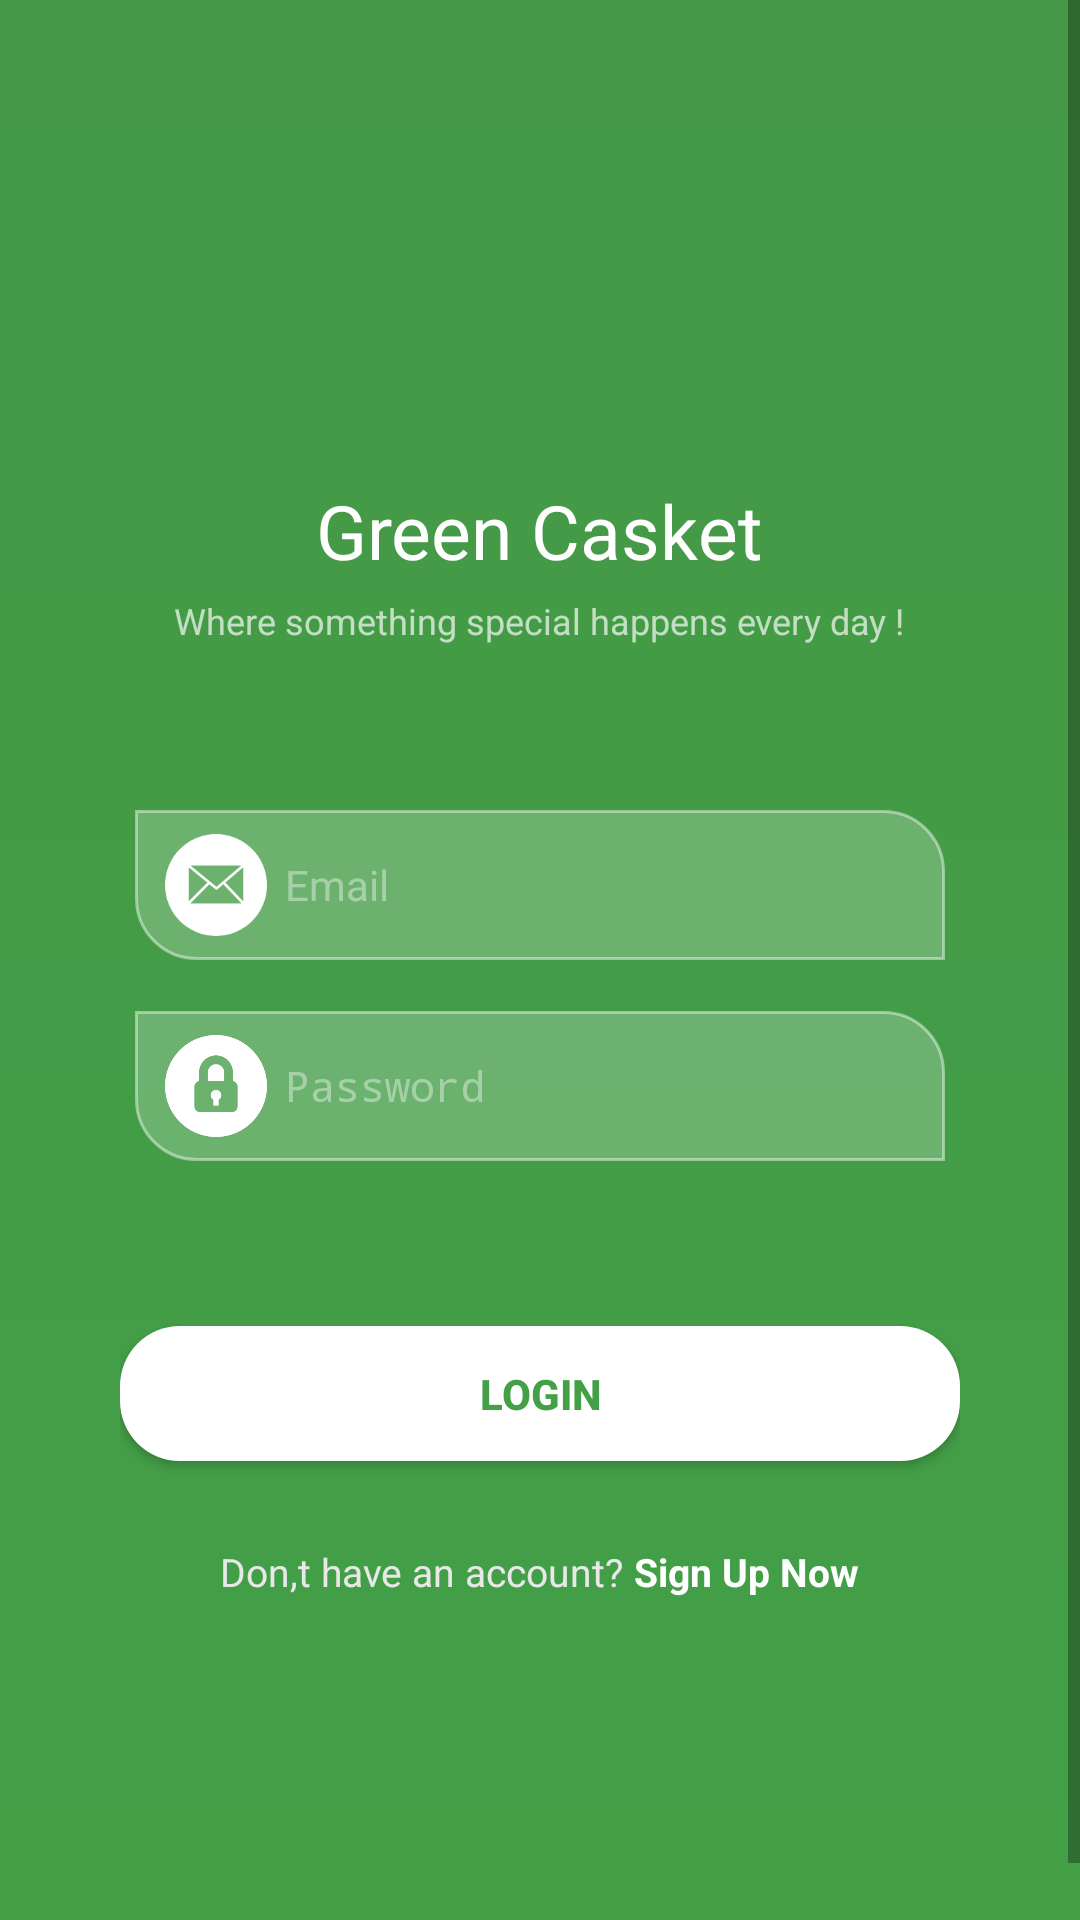

Android layout source for this screen:
<!-- AndroidManifest.xml: activity theme Splash -->
<!-- res/layout/activity_login.xml -->
<?xml version="1.0" encoding="utf-8"?>
<RelativeLayout xmlns:android="http://schemas.android.com/apk/res/android"
    android:layout_width="match_parent"
    android:layout_height="match_parent"
    android:id="@+id/parent_view"
    android:background="@drawable/main_gradient">


    <ScrollView
        android:layout_width="match_parent"
        android:layout_height="wrap_content"
        android:layout_centerInParent="true">


        <LinearLayout
            android:layout_width="match_parent"
            android:layout_height="wrap_content"
            android:gravity="center"
            android:orientation="vertical">


            <LinearLayout
                android:layout_width="wrap_content"
                android:layout_height="wrap_content"
                android:layout_marginTop="50dp"
                android:gravity="center"
                android:orientation="vertical">

                <ImageView
                    android:layout_width="100dp"
                    android:layout_height="100dp"
                    android:src="@drawable/icon" />


                <TextView
                    android:layout_width="wrap_content"
                    android:layout_height="wrap_content"
                    android:layout_marginTop="10dp"
                    android:text="@string/app_name"
                    android:textColor="@color/colorOnPrimary"
                    android:textSize="25sp" />

                <TextView
                    android:layout_width="wrap_content"
                    android:layout_height="wrap_content"
                    android:layout_marginTop="5dp"
                    android:text="@string/app_slogan"
                    android:textColor="#ADFFFFFF"
                    android:textSize="12sp" />


            </LinearLayout>


            <LinearLayout
                android:layout_width="match_parent"
                android:layout_height="wrap_content"
                android:layout_marginTop="50dp"
                android:orientation="vertical"
                android:paddingLeft="40dp"
                android:paddingRight="40dp">

                <RelativeLayout
                    android:layout_width="match_parent"
                    android:layout_height="60dp"
                    android:orientation="horizontal"
                    android:padding="5dp"
                    android:paddingLeft="20dp"
                    android:paddingRight="20dp">

                    <EditText
                        android:layout_width="match_parent"
                        android:layout_height="match_parent"
                        android:background="@drawable/shape_edit_text"
                        android:gravity="center|left"
                        android:hint="Email"
                        android:id="@+id/email_text_box"
                        android:inputType="textEmailAddress"
                        android:paddingLeft="50dp"
                        android:textColor="@color/colorOnPrimary"
                        android:textColorHint="@color/colorOfPrimary"
                        android:textSize="14sp" />


                    <ImageView
                        android:layout_width="34dp"
                        android:layout_height="34dp"
                        android:layout_centerVertical="true"
                        android:layout_marginLeft="10dp"
                        android:src="@drawable/ic_email" />

                </RelativeLayout>

                <View
                    android:layout_width="match_parent"
                    android:layout_height="7dp" />

                <RelativeLayout
                    android:layout_width="match_parent"
                    android:layout_height="60dp"
                    android:orientation="horizontal"
                    android:padding="5dp"
                    android:paddingLeft="20dp"
                    android:paddingRight="20dp">

                    <EditText
                        android:layout_width="match_parent"
                        android:layout_height="match_parent"
                        android:background="@drawable/shape_edit_text"
                        android:gravity="center|left"
                        android:hint="Password"
                        android:inputType="textPassword"
                        android:paddingLeft="50dp"
                        android:id="@+id/password_text_box"
                        android:textColor="@color/colorOnPrimary"
                        android:textColorHint="@color/colorOfPrimary"
                        android:textSize="14sp" />


                    <ImageView
                        android:layout_width="34dp"
                        android:layout_height="34dp"
                        android:layout_centerVertical="true"
                        android:layout_marginLeft="10dp"
                        android:src="@drawable/ic_lock" />

                </RelativeLayout>

                <Button
                    style="@style/TextAppearance.AppCompat.Button"
                    android:layout_width="match_parent"
                    android:layout_height="45dp"
                    android:layout_marginTop="50dp"
                    android:background="@drawable/shape_button"
                    android:id="@+id/btn_login"
                    android:text="Login"
                    android:textColor="@color/colorPrimary"
                    android:textStyle="bold" />

                <LinearLayout
                    android:layout_width="match_parent"
                    android:layout_height="wrap_content"
                    android:layout_marginTop="20dp"
                    android:gravity="center"
                    android:orientation="horizontal">

                    <TextView
                        android:layout_width="wrap_content"
                        android:layout_height="wrap_content"
                        android:text="Don,t have an account? "
                        android:textColor="#E8E8E8"
                        android:textSize="13sp" />

                    <TextView
                        android:id="@+id/label_sign_up"
                        android:layout_width="wrap_content"
                        android:layout_height="wrap_content"
                        android:clickable="true"
                        android:focusable="true"
                        android:paddingTop="8dp"
                        android:paddingBottom="8dp"
                        android:text="Sign Up Now"
                        android:textColor="@color/colorOnPrimary"
                        android:textSize="13sp"
                        android:textStyle="bold" />


                </LinearLayout>

            </LinearLayout>


            <TextView
                android:id="@+id/label_connect_for_support"
                android:layout_width="match_parent"
                android:layout_height="wrap_content"
                android:layout_marginTop="100dp"
                android:clickable="true"
                android:focusable="true"
                android:gravity="center"
                android:text="Forget Password?"
                android:textColor="@color/colorOnPrimary" />


        </LinearLayout>


    </ScrollView>


</RelativeLayout>
<!-- resources referenced by this layout -->
<resources>
  <color name="colorOfPrimary">#66FFFFFF</color>
  <color name="colorOnPrimary">#FFFFFFFF</color>
  <color name="colorPrimary">#43A047</color>
  <!-- drawable ic_email (drawable) -->
  <?xml version="1.0" encoding="utf-8"?>
  <vector xmlns:android="http://schemas.android.com/apk/res/android"
      android:width="122.88dp"
      android:height="122.88dp"
      android:viewportWidth="122.88"
      android:viewportHeight="122.88">
  
      <path
          android:fillColor="@color/colorOnPrimary"
          android:fillType="evenOdd"
          android:pathData="M61.44,0A61.44,61.44,0,1,1,0,61.44,61.44,61.44,0,0,1,61.44,0ZM30.73,38,62,63.47,91.91,38Zm-2,42.89L51,58.55,28.71,40.39V80.87ZM53.43,60.55l-22.95,23H92.21l-21.94-23L63,66.71h0a1.57,1.57,0,0,1-2,0l-7.59-6.19Zm19.24-2,21.5,22.54V40.19L72.67,58.51Z" />
  </vector>
  <!-- drawable ic_lock: png bitmap (drawable, 8427 bytes) -->
  <!-- drawable main_gradient (drawable) -->
  <shape xmlns:android="http://schemas.android.com/apk/res/android">
      <gradient
          android:angle="90"
          android:startColor="@color/colorPrimary"
          android:endColor="@color/colorPrimaryVariant" />
  </shape>
  <!-- drawable shape_button (drawable) -->
  <?xml version="1.0" encoding="utf-8"?>
  <shape xmlns:android="http://schemas.android.com/apk/res/android"
      android:shape="rectangle">
  
  
      <solid
          android:color="@color/colorOnPrimary"/>
  
  
      <padding
          android:top="5dp"
          android:bottom="5dp"
          android:right="5dp"
          android:left="5dp"/>
  
      <corners
          android:radius="20dp"/>
  
  </shape>
  <!-- drawable shape_edit_text (drawable) -->
  <?xml version="1.0" encoding="utf-8"?>
  <shape xmlns:android="http://schemas.android.com/apk/res/android"
      android:shape="rectangle">
  
  
      <solid
          android:color="#37FFFFFF"/>
  
      <stroke
          android:width="1dip"
          android:color="#72FFFFFF" />
  
      <padding
          android:top="5dp"
          android:bottom="5dp"
          android:right="5dp"
          android:left="5dp"/>
  
      <corners
          android:topRightRadius="20dp"
          android:bottomLeftRadius="20dp"/>
  
  </shape>
  <string name="app_name">Green Casket</string>
  <string name="app_slogan">Where something special happens every day !</string>
  <style name="Splash" parent="AppTheme">
          <item name="windowNoTitle">true</item>
          <item name="android:windowBackground">@drawable/main_gradient</item>
          <item name="android:navigationBarColor">@color/colorPrimary</item>
      </style>
  <color name="colorPrimaryVariant">#449846</color>
  <style name="AppTheme" parent="Theme.AppCompat.Light.NoActionBar">
          <item name="colorPrimary">@color/colorPrimary</item>
          <item name="colorPrimaryVariant">@color/colorPrimaryVariant</item>
          <item name="colorOnPrimary">@color/colorOnPrimary</item>
          <item name="android:statusBarColor" tools:targetApi="l">?attr/colorPrimaryVariant</item>
          <item name="fontFamily">@font/app_base_font</item>
      </style>
</resources>
